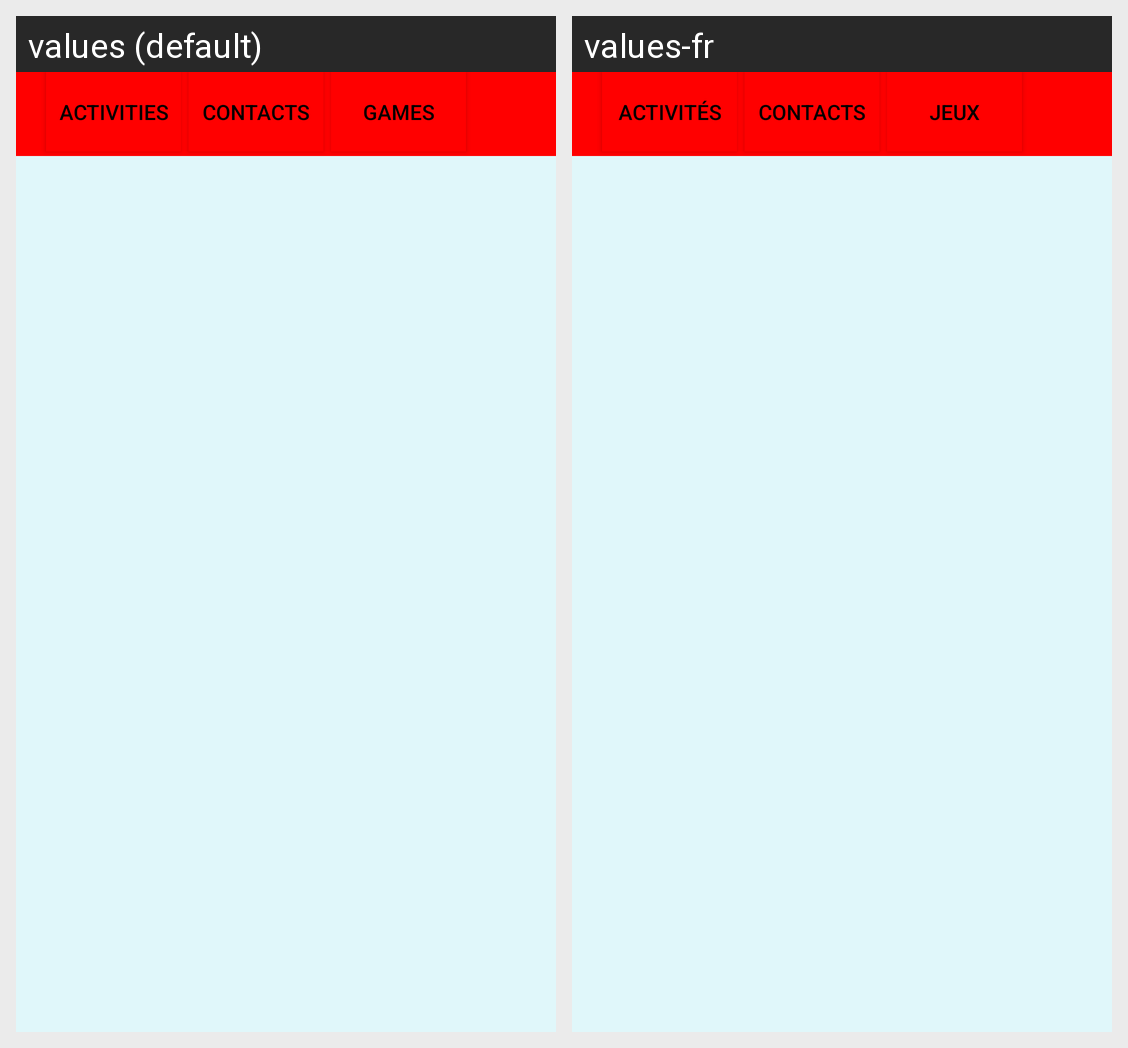

This grid shows one Android layout under two languages. Give, for every string resource on the screen, its name, the default text and each shown locale's text.
Android screen res/layout/activity_welcome.xml rendered under 2 locales, left to right: values (default), values-fr. Device: Nexus 5 (rendered at 1080×1920; each locale shown at half size, 540×960, under a caption strip naming it); theme AppTheme.
Strings drawn on this screen, with the default value and each locale's value (text and hints the layout hard-codes, and strings that could not be matched under every locale, appear in the picture but are not listed):

activities
  values: Activities
  values-fr: Activités

contact
  values: Contacts
  values-fr: Contacts  [not translated; the default value is used]

game
  values: Games
  values-fr: Jeux
